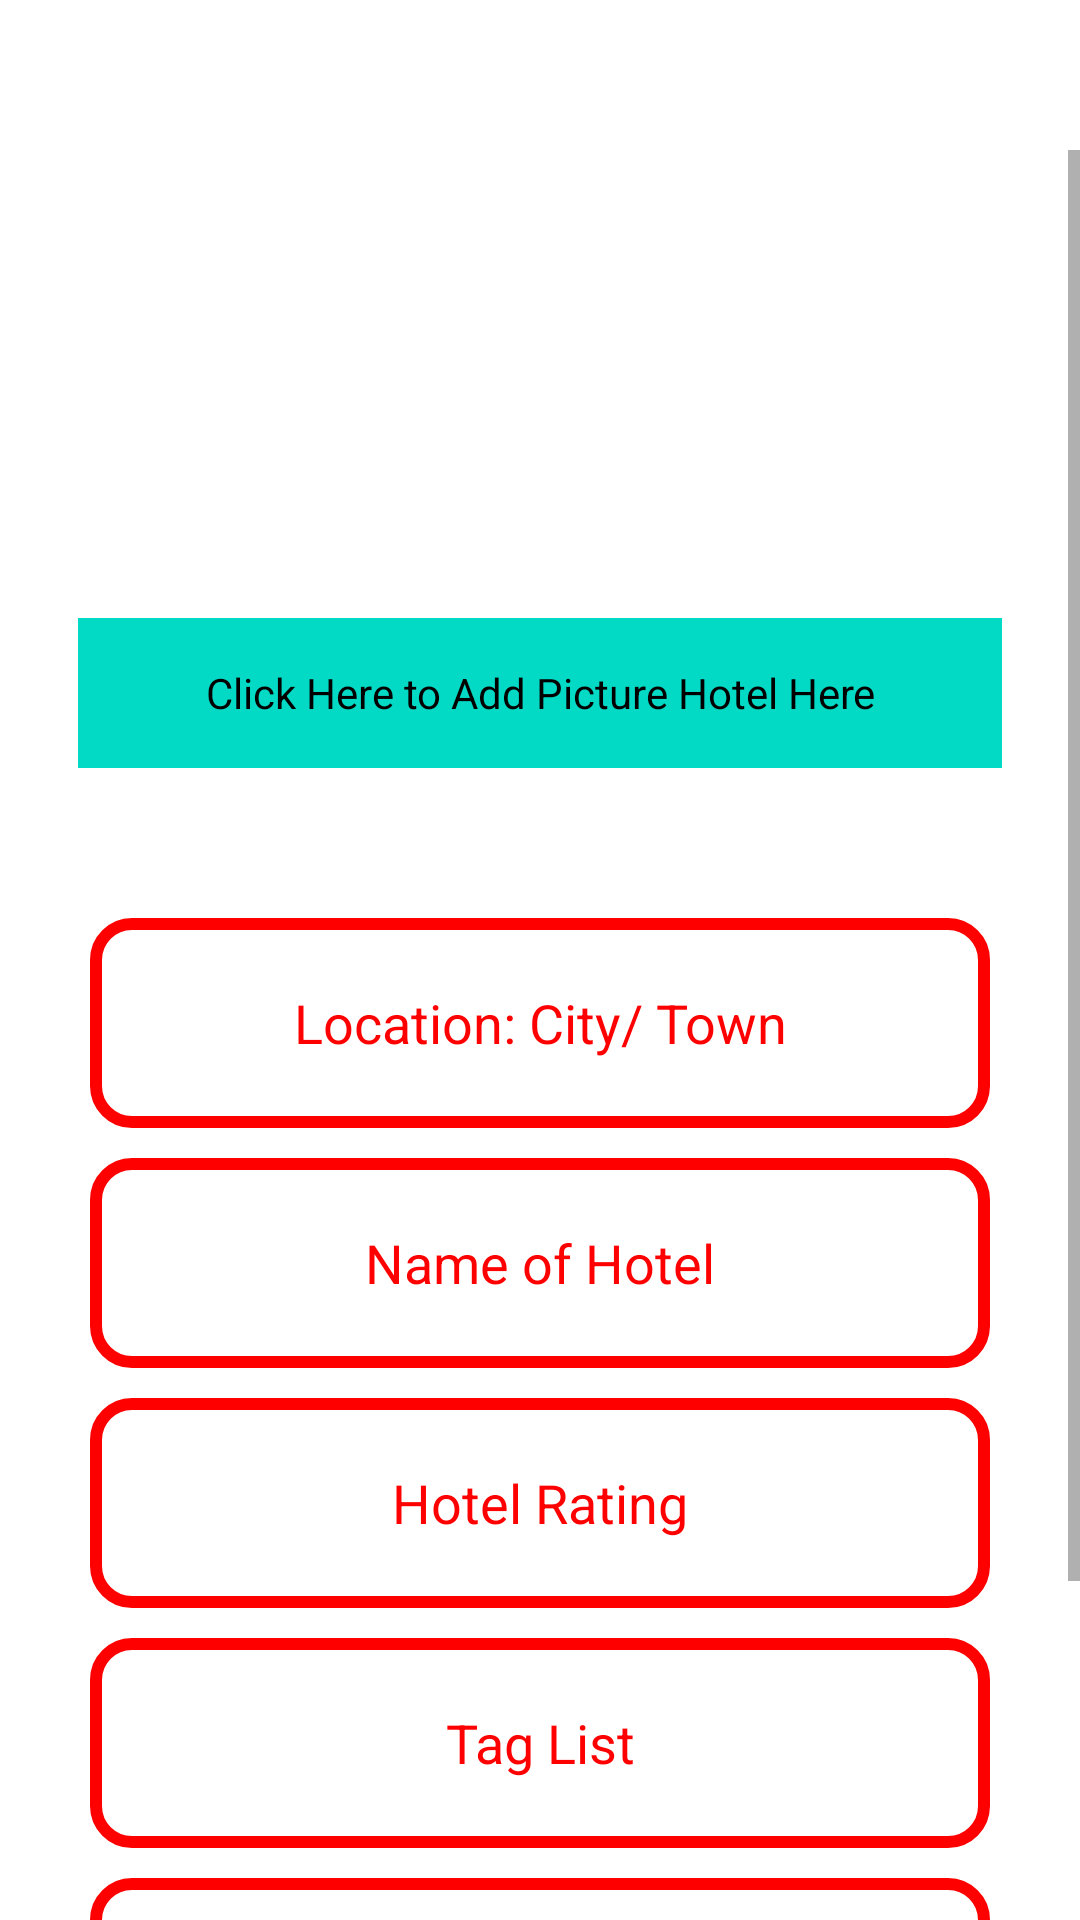

Write the Android layout XML for this screen, with the resource values it uses.
<!-- AndroidManifest.xml: application theme Theme.HotelSearch -->
<!-- res/layout/activity_add_hotel.xml -->
<?xml version="1.0" encoding="utf-8"?>
<RelativeLayout xmlns:android="http://schemas.android.com/apk/res/android"
    android:layout_width="match_parent"
    android:layout_height="match_parent"
    xmlns:app="http://schemas.android.com/apk/res-auto">

    <ImageButton
        android:id="@+id/ivBack"
        android:layout_width="50dp"
        android:layout_height="50dp"
        android:background="#FFFFFF"
        app:srcCompat="@drawable/ic_baseline_arrow_back_ios_24" />

    <ScrollView
        android:layout_width="match_parent"
        android:layout_height="match_parent"
        android:layout_below="@id/ivBack">

        <androidx.constraintlayout.widget.ConstraintLayout
            xmlns:android="http://schemas.android.com/apk/res/android"
            xmlns:tools="http://schemas.android.com/tools"
            android:layout_width="match_parent"
            android:layout_height="wrap_content"
            xmlns:app="http://schemas.android.com/apk/res-auto"
            android:padding="16sp"
            android:scrollbarSize="25sp"
            tools:context=".AddHotelActivity">




            <LinearLayout
                android:layout_width="match_parent"
                android:layout_height="wrap_content"
                android:orientation="vertical"
                app:layout_constraintBottom_toBottomOf="parent"
                app:layout_constraintEnd_toEndOf="parent"
                app:layout_constraintStart_toStartOf="parent"
                app:layout_constraintTop_toTopOf="parent">



                <ImageView
                    android:id="@+id/hotelImage"
                    android:layout_width="match_parent"
                    android:scaleType="centerCrop"
                    android:layout_marginLeft="10dp"
                    android:layout_marginRight="10dp"
                    android:layout_marginTop="10dp"
                    android:src="@drawable/placeholder"
                    android:layout_height="130dp" />

                <TextView
                    android:id="@+id/tvUpload"
                    android:layout_width="match_parent"
                    android:layout_height="50dp"
                    android:text="Click Here to Add Picture Hotel Here"
                    android:textColor="@color/black"
                    android:background="@color/teal_200"
                    android:gravity="center_horizontal|center_vertical"
                    android:layout_marginLeft="10dp"
                    android:layout_marginRight="10dp" />

                <EditText
                    android:id="@+id/etLocation"
                    android:hint="Location: City/ Town"
                    android:layout_width="300dp"
                    android:layout_height="70dp"
                    android:layout_marginTop="50dp"
                    android:layout_gravity="center_horizontal"
                    android:background="@drawable/edittextdesign"
                    android:ems="10"
                    android:gravity="center_horizontal|center_vertical"
                    android:inputType="textPersonName"
                    android:textColor="#FF0000"
                    android:textColorHint="#FF0000"/>

                <EditText
                    android:id="@+id/etHotelName"
                    android:hint="Name of Hotel"
                    android:layout_width="300dp"
                    android:layout_height="70dp"
                    android:layout_marginTop="10dp"
                    android:layout_gravity="center_horizontal"
                    android:background="@drawable/edittextdesign"
                    android:ems="10"
                    android:gravity="center_horizontal|center_vertical"
                    android:inputType="textPersonName"
                    android:textColor="#FF0000"
                    android:textColorHint="#FF0000"/>

                <EditText
                    android:id="@+id/etRating"
                    android:hint="Hotel Rating"
                    android:layout_width="300dp"
                    android:layout_height="70dp"
                    android:layout_marginTop="10dp"
                    android:layout_gravity="center_horizontal"
                    android:background="@drawable/edittextdesign"
                    android:ems="10"
                    android:gravity="center_horizontal|center_vertical"
                    android:inputType="textPersonName"
                    android:textColor="#FF0000"
                    android:textColorHint="#FF0000"/>

                <EditText
                    android:id="@+id/etTagList"
                    android:layout_width="300dp"
                    android:layout_height="70dp"
                    android:layout_gravity="center_horizontal"
                    android:background="@drawable/edittextdesign"
                    android:ems="10"
                    android:layout_marginTop="10dp"
                    android:gravity="center_horizontal|center_vertical"
                    android:hint="Tag List"
                    android:inputType="textPersonName"
                    android:textColor="#FF0000"
                    android:textColorHint="#FF0000"/>
                <EditText
                    android:id="@+id/etPrice"
                    android:layout_width="300dp"
                    android:layout_height="70dp"
                    android:layout_gravity="center_horizontal"
                    android:background="@drawable/edittextdesign"
                    android:ems="10"
                    android:layout_marginTop="10dp"
                    android:gravity="center_horizontal|center_vertical"
                    android:hint="Price Per Hour"
                    android:inputType="textPersonName"
                    android:textColor="#FF0000"
                    android:textColorHint="#FF0000"/>

                <Button
                    android:id="@+id/btnSave"
                    android:layout_width="wrap_content"
                    android:layout_gravity="center_horizontal"
                    android:layout_marginTop="20dp"
                    android:layout_height="wrap_content"
                    android:background="#24a0ed"
                    android:text="Save Hotel"/>

            </LinearLayout>

        </androidx.constraintlayout.widget.ConstraintLayout>

    </ScrollView>


</RelativeLayout>
<!-- resources referenced by this layout -->
<resources>
  <!-- drawable edittextdesign (drawable) -->
  <?xml version="1.0" encoding="utf-8"?>
  <shape
      xmlns:android="http://schemas.android.com/apk/res/android"
      android:shape="rectangle">
      <solid
          android:color="#ffffff"/>
  
      <corners
          android:bottomRightRadius="12dp"
          android:bottomLeftRadius="12dp"
          android:topLeftRadius="12dp"
          android:topRightRadius="12dp"/>
      <stroke
          android:color="#FF0000"
          android:width="4dp"/>
  </shape>
  <style name="Theme.HotelSearch" parent="Theme.MaterialComponents.DayNight.DarkActionBar">
          
          <item name="colorPrimary">@color/purple_500</item>
          <item name="colorPrimaryVariant">@color/purple_700</item>
          <item name="colorOnPrimary">@color/white</item>
          
          <item name="colorSecondary">@color/teal_200</item>
          <item name="colorSecondaryVariant">@color/teal_700</item>
          <item name="colorOnSecondary">@color/black</item>
          
          <item name="android:statusBarColor" tools:targetApi="l">?attr/colorPrimaryVariant</item>
          
      </style>
  <!-- not gathered from this repository: default colours our renderer supplied (Android Studio template values) -->
  <color name="purple_500">#FF6200EE</color>
  <color name="purple_700">#FF3700B3</color>
  <color name="teal_200">#FF03DAC5</color>
  <color name="teal_700">#FF018786</color>
  <color name="black">#FF000000</color>
  <color name="white">#FFFFFFFF</color>
</resources>
